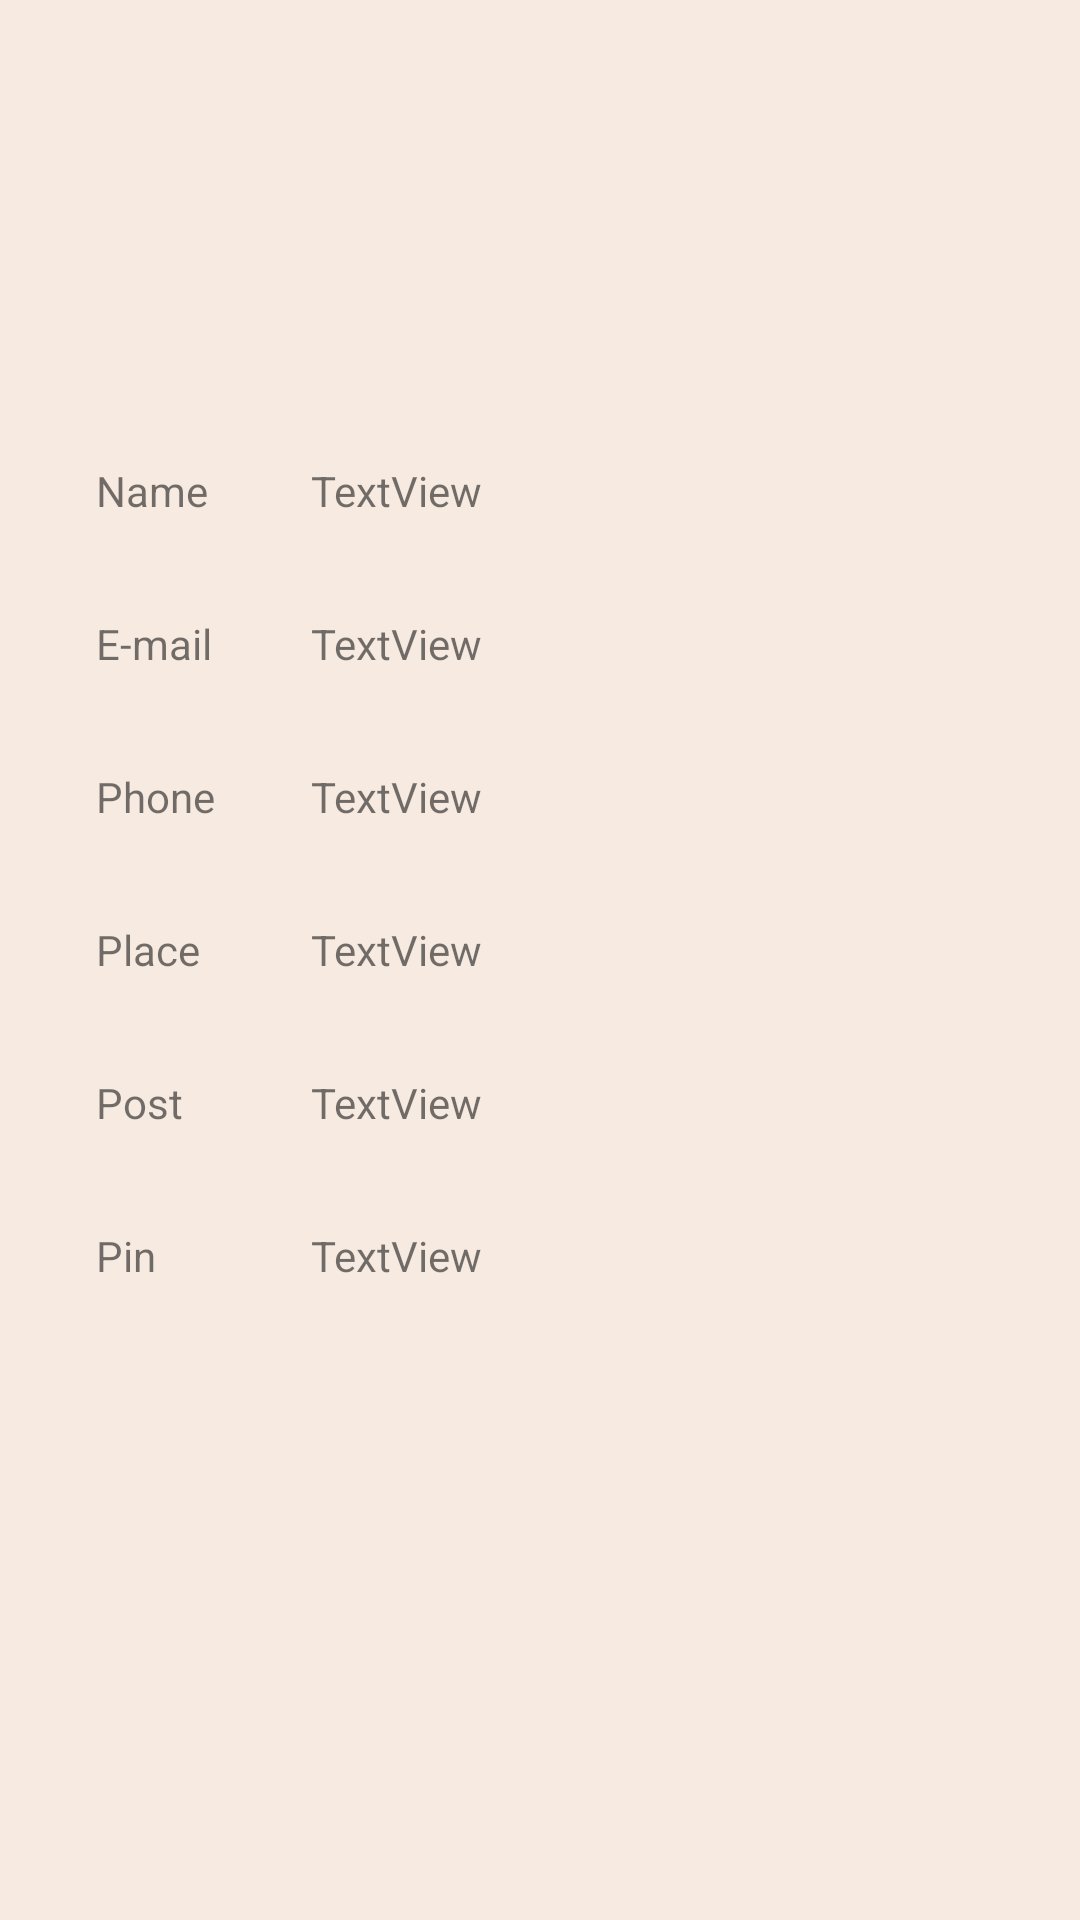

Reconstruct the res/layout file that produces this screen, plus the resources it refers to.
<!-- AndroidManifest.xml: application theme Theme.Career_Match -->
<!-- res/layout/activity_view_profile.xml -->
<?xml version="1.0" encoding="utf-8"?>
<androidx.constraintlayout.widget.ConstraintLayout xmlns:android="http://schemas.android.com/apk/res/android"
    xmlns:app="http://schemas.android.com/apk/res-auto"
    xmlns:tools="http://schemas.android.com/tools"
    android:layout_width="match_parent"
    android:layout_height="match_parent"
    android:background="#FFF7EAE1"
    tools:context=".View_Profile">

    <ImageView
        android:id="@+id/imageView3"
        android:layout_width="90dp"
        android:layout_height="90dp"
        android:layout_marginStart="32dp"
        android:layout_marginTop="32dp"
        android:layout_marginEnd="32dp"
        app:layout_constraintEnd_toEndOf="parent"
        app:layout_constraintStart_toStartOf="parent"
        app:layout_constraintTop_toTopOf="parent"
        tools:srcCompat="@tools:sample/avatars" />

    <TextView
        android:id="@+id/textView"
        android:layout_width="wrap_content"
        android:layout_height="wrap_content"
        android:layout_marginStart="32dp"
        android:layout_marginTop="32dp"
        android:text="Name"
        app:layout_constraintStart_toStartOf="parent"
        app:layout_constraintTop_toBottomOf="@+id/imageView3" />

    <TextView
        android:id="@+id/textView2"
        android:layout_width="0dp"
        android:layout_height="wrap_content"
        android:layout_marginStart="32dp"
        android:layout_marginTop="32dp"
        android:layout_marginEnd="32dp"
        android:text="TextView"
        app:layout_constraintEnd_toEndOf="parent"
        app:layout_constraintStart_toEndOf="@+id/textView5"
        app:layout_constraintTop_toBottomOf="@+id/imageView3" />

    <TextView
        android:id="@+id/textView3"
        android:layout_width="wrap_content"
        android:layout_height="wrap_content"
        android:layout_marginStart="32dp"
        android:layout_marginTop="32dp"
        android:text="E-mail"
        app:layout_constraintStart_toStartOf="parent"
        app:layout_constraintTop_toBottomOf="@+id/textView2" />

    <TextView
        android:id="@+id/textView4"
        android:layout_width="0dp"
        android:layout_height="wrap_content"
        android:layout_marginStart="32dp"
        android:layout_marginTop="32dp"
        android:layout_marginEnd="32dp"
        android:text="TextView"
        app:layout_constraintEnd_toEndOf="parent"
        app:layout_constraintStart_toEndOf="@+id/textView5"
        app:layout_constraintTop_toBottomOf="@+id/textView2" />

    <TextView
        android:id="@+id/textView5"
        android:layout_width="wrap_content"
        android:layout_height="wrap_content"
        android:layout_marginStart="32dp"
        android:layout_marginTop="32dp"
        android:text="Phone"
        app:layout_constraintStart_toStartOf="parent"
        app:layout_constraintTop_toBottomOf="@+id/textView4" />

    <TextView
        android:id="@+id/textView6"
        android:layout_width="0dp"
        android:layout_height="wrap_content"
        android:layout_marginStart="32dp"
        android:layout_marginTop="32dp"
        android:layout_marginEnd="32dp"
        android:text="TextView"
        app:layout_constraintEnd_toEndOf="parent"
        app:layout_constraintStart_toEndOf="@+id/textView5"
        app:layout_constraintTop_toBottomOf="@+id/textView4" />

    <TextView
        android:id="@+id/textView7"
        android:layout_width="wrap_content"
        android:layout_height="wrap_content"
        android:layout_marginStart="32dp"
        android:layout_marginTop="32dp"
        android:text="Place"
        app:layout_constraintStart_toStartOf="parent"
        app:layout_constraintTop_toBottomOf="@+id/textView6" />

    <TextView
        android:id="@+id/textView8"
        android:layout_width="0dp"
        android:layout_height="wrap_content"
        android:layout_marginStart="32dp"
        android:layout_marginTop="32dp"
        android:layout_marginEnd="32dp"
        android:text="TextView"
        app:layout_constraintEnd_toEndOf="parent"
        app:layout_constraintStart_toEndOf="@+id/textView5"
        app:layout_constraintTop_toBottomOf="@+id/textView6" />

    <TextView
        android:id="@+id/textView9"
        android:layout_width="wrap_content"
        android:layout_height="wrap_content"
        android:layout_marginStart="32dp"
        android:layout_marginTop="32dp"
        android:text="Post"
        app:layout_constraintStart_toStartOf="parent"
        app:layout_constraintTop_toBottomOf="@+id/textView8" />

    <TextView
        android:id="@+id/textView10"
        android:layout_width="0dp"
        android:layout_height="wrap_content"
        android:layout_marginStart="32dp"
        android:layout_marginTop="32dp"
        android:layout_marginEnd="32dp"
        android:text="TextView"
        app:layout_constraintEnd_toEndOf="parent"
        app:layout_constraintStart_toEndOf="@+id/textView5"
        app:layout_constraintTop_toBottomOf="@+id/textView8" />

    <TextView
        android:id="@+id/textView11"
        android:layout_width="wrap_content"
        android:layout_height="wrap_content"
        android:layout_marginStart="32dp"
        android:layout_marginTop="32dp"
        android:text="Pin"
        app:layout_constraintStart_toStartOf="parent"
        app:layout_constraintTop_toBottomOf="@+id/textView10" />

    <TextView
        android:id="@+id/textView12"
        android:layout_width="0dp"
        android:layout_height="wrap_content"
        android:layout_marginStart="32dp"
        android:layout_marginTop="32dp"
        android:layout_marginEnd="32dp"
        android:text="TextView"
        app:layout_constraintEnd_toEndOf="parent"
        app:layout_constraintStart_toEndOf="@+id/textView5"
        app:layout_constraintTop_toBottomOf="@+id/textView10" />

</androidx.constraintlayout.widget.ConstraintLayout>
<!-- resources referenced by this layout -->
<resources>
  <style name="Theme.Career_Match" parent="Theme.MaterialComponents.DayNight.DarkActionBar">
          
          <item name="colorPrimary">@color/purple_500</item>
          <item name="colorPrimaryVariant">@color/purple_700</item>
          <item name="colorOnPrimary">@color/white</item>
          
          <item name="colorSecondary">@color/teal_200</item>
          <item name="colorSecondaryVariant">@color/teal_700</item>
          <item name="colorOnSecondary">@color/black</item>
          
          <item name="android:statusBarColor">?attr/colorPrimaryVariant</item>
          
      </style>
  <color name="purple_500">#FFBC9157</color>
  <color name="purple_700">#FF6F594B</color>
  <color name="white">#FFFFFFFF</color>
  <color name="teal_200">#FF03DAC5</color>
  <color name="teal_700">#FF018786</color>
  <color name="black">#FF000000</color>
</resources>
